Run: headless pygame with SDL's dummy video driver; simulated clock (each Clock.tick advances the game by its frame time, no real sleeping); random seed 0; keys injected as events and as key.get_pressed() state; mouse plan: one left click at the window centre at the start of phase 2, then a move to the lower-right quarter at the start of phase 3.
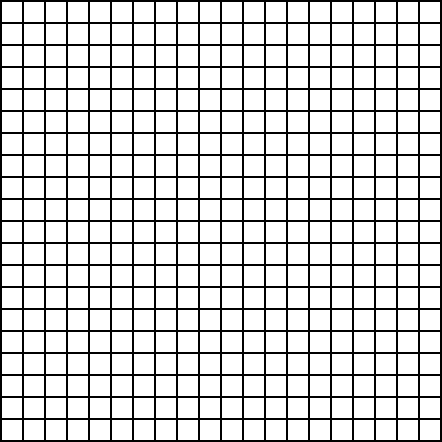
Frame 1 of 4 · flips 1–60 · no input
Frame 2 of 4 · flips 61–180 · clicked the window centre · tapped SPACE, RETURN · held RIGHT (→), D · screen unchanged from frame 1, image omitted
Frame 3 of 4 · flips 181–300 · moved the mouse to the lower-right quarter · held DOWN (↓), S · screen unchanged from frame 2, image omitted
Frame 4 of 4 · flips 301–420 · held LEFT (←), A, UP (↑), W · screen unchanged from frame 3, image omitted

The pygame program that drew these frames:

import pygame
from pygame.locals import *
from pygame import time
import heapq

# 颜色配置
BLACK = (0, 0, 0)
WHITE = (255, 255, 255)
GREEN = (0, 255, 0)
RED = (255, 0, 0)
BLUE = (0, 0, 255)

# 单元格尺寸
WIDTH = 20
HEIGHT = 20
# 边框粗细
MARGIN = 2

# 地图大小
ROWS = 20
COLS = 20

# 默认起点和终点
START = (0, 0)
END = (ROWS - 1, COLS - 1)

# 地图网格实体
BLANK_POINT = 0
OBSTACLE_POINT = 2
START_POINT = 11
END_POINT = -11

# 寻路状态
STOP_STATE = -1
START_STATE = 1
PAUSE_STATE = 0

# 曼哈顿距离
def heuristic(a, b):
    return abs(a[0] - b[0]) + abs(a[1] - b[1])


def astar(start, end, grid):
    # 初始化搜索
    open_set = [(0, start)]  # 从起点开始搜索
    closed_set = set()  # 记录已经搜索过的节点
    came_from = {}  # 记录每个节点的父节点
    g_score = {start: 0}  # 记录从起点到每个节点的实际代价
    f_score = {start: heuristic(start, end)}  # 记录从起点到每个节点的估计代价
    current = None
    turning_point = None

    while open_set:
        # 从未搜索过的节点中选择 f_score 最小的节点
        current = heapq.heappop(open_set)[1]
        # 将当前节点标记为已搜索
        closed_set.add(current)
        # 如果当前节点是终点，搜索结束
        if current == end:
            path = []
            while current in came_from:
                path.append(current)
                current = came_from[current]
            path.append(start)
            path.reverse()
            return path
        # 对当前节点的所有邻居进行探索
        for neighbor in grid.neighbors(current):
            # 如果邻居已经被搜索过，或者是障碍物，则跳过
            if neighbor in closed_set or grid.grid[neighbor[0]][neighbor[1]] == OBSTACLE_POINT:
                continue
            # 计算从起点到邻居节点的代价
            tentative_g_score = g_score[current] + grid.cost(current, neighbor)
            # 如果邻居节点没有被搜索过，或者从起点到邻居节点的代价更小，则更新邻居节点的代价和父节点
            if neighbor not in g_score or tentative_g_score < g_score[neighbor]:
                came_from[neighbor] = current
                g_score[neighbor] = tentative_g_score
                f_score[neighbor] = tentative_g_score + heuristic(neighbor, end)
                if neighbor not in [node[1] for node in open_set]:
                    heapq.heappush(open_set, (f_score[neighbor], neighbor))

        if current != start and len(grid.neighbors(current)) == 1:
            if turning_point is None:
                turning_point = current
            elif current == grid.neighbors(turning_point)[0]:
                # 回溯到拐点重新开始搜索
                start = turning_point
                turning_point = None
                open_set = [(0, start)]
                came_from = {}
                g_score = {start: 0}
                f_score = {start: heuristic(start, end)}
                closed_set = set()
                break

    # 没有找到路径
    return None

# Define the grid class
class Grid:
    def __init__(self):
        self.grid = [[0 for j in range(COLS)] for i in range(ROWS)]

    def neighbors(self, node):
        neighbors = []
        if node[0] > 0:
            neighbors.append((node[0] - 1, node[1]))
        if node[0] < ROWS - 1:
            neighbors.append((node[0] + 1, node[1]))
        if node[1] > 0:
            neighbors.append((node[0], node[1] - 1))
        if node[1] < COLS - 1:
            neighbors.append((node[0], node[1] + 1))
        return neighbors

    def cost(self, current, neighbor):
        return 1

    def draw(self, screen):
        for i in range(ROWS):
            for j in range(COLS):
                color = WHITE
                if self.grid[i][j] == OBSTACLE_POINT:
                    color = BLACK
                elif self.grid[i][j] == END_POINT:
                    color = RED
                elif self.grid[i][j] == START_POINT:
                    color = BLUE
                pygame.draw.rect(screen, color,
                                 [(MARGIN + WIDTH) * j + MARGIN, (MARGIN + HEIGHT) * i + MARGIN, WIDTH, HEIGHT])


def handle_events(grid, start, end):
    game_state = None
    for event in pygame.event.get():
        if event.type == QUIT:
            pygame.quit()
            quit()
        elif event.type == MOUSEBUTTONDOWN:
            pos = pygame.mouse.get_pos()
            row = pos[1] // (HEIGHT + MARGIN)
            col = pos[0] // (WIDTH + MARGIN)
            point = grid.grid[row][col]
            if event.button == 1:
                if point == BLANK_POINT:
                    point = OBSTACLE_POINT
                else:
                    if point == OBSTACLE_POINT:
                        continue
                    elif point == START_POINT:
                        start = None
                    elif point == END_POINT:
                        end = None
                    point = BLANK_POINT
            elif event.button == 3:
                if start is None:
                    start = (row, col)
                    point = START_POINT
                elif end is None:
                    end = (row, col)
                    point = END_POINT
        elif event.type == KEYDOWN:
            if event.key == K_SPACE:
                if start is not None and end is not None:
                    game_state = True
    return game_state


def draw_path(screen, path):
    for node in path:
        pygame.draw.rect(screen, GREEN,
                         [(MARGIN + WIDTH) * node[1] + MARGIN, (MARGIN + HEIGHT) * node[0] + MARGIN, WIDTH, HEIGHT])


def main():
    # 初始化基本配置
    pygame.init()
    clock = time.Clock()
    WINDOW_SIZE = [(MARGIN + WIDTH) * COLS + MARGIN, (MARGIN + HEIGHT) * ROWS + MARGIN]
    screen = pygame.display.set_mode(WINDOW_SIZE)
    pygame.display.set_caption("自动寻路测试")
    grid = Grid()

    done = False
    start = None
    end = None
    while not done:
        # 处理事件
        game_state = handle_events(grid, start, end)
        # 绘制地图
        grid.draw(screen)
        if start is not None and end is not None:
            path = astar(start, end, grid)
            if path:
                draw_path(screen, path)
        pygame.display.update()
        clock.tick(60)
    pygame.quit()


if __name__ == '__main__':
    main()
